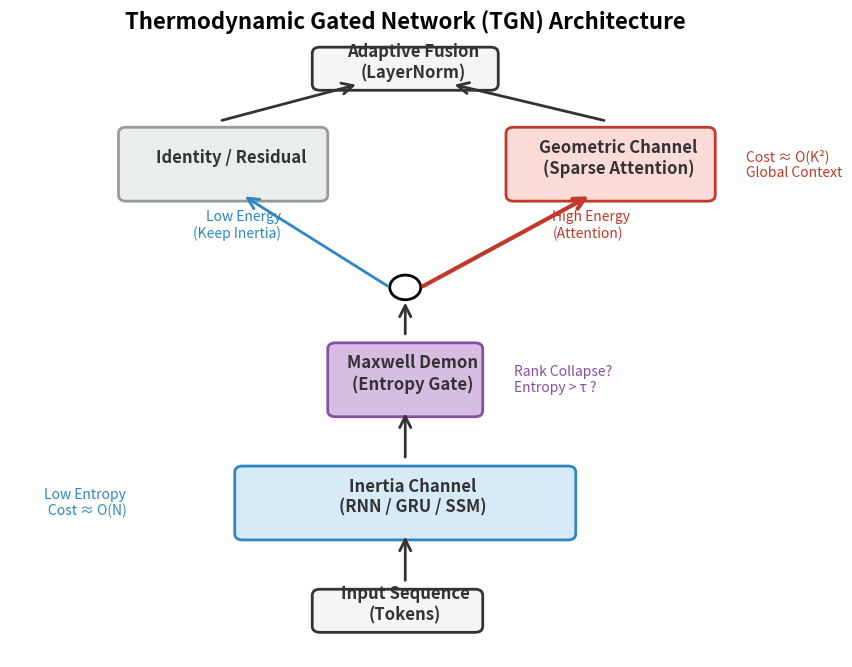

Recreate this plot in Python.

import matplotlib.pyplot as plt
import matplotlib.patches as patches
from pathlib import Path

def draw_tgn_architecture():
    # Setup canvas
    fig, ax = plt.subplots(figsize=(10, 8))
    ax.set_xlim(0, 100)
    ax.set_ylim(0, 100)
    ax.axis('off')  # Turn off axis

    # Function to draw box with text
    def draw_box(x, y, w, h, text, color='#E0E0E0', edge='#333333', fontsize=12, alpha=1.0):
        rect = patches.FancyBboxPatch((x, y), w, h, boxstyle="round,pad=1", 
                                      linewidth=2, edgecolor=edge, facecolor=color, alpha=alpha)
        ax.add_patch(rect)
        ax.text(x + w/2 + 1, y + h/2 + 1, text, ha='center', va='center', 
                fontsize=fontsize, fontweight='bold', color='#333333')
        return rect

    # Function to draw arrow
    def draw_arrow(x1, y1, x2, y2, color='#333333', style='->', lw=2):
        ax.annotate('', xy=(x2, y2), xytext=(x1, y1),
                    arrowprops=dict(arrowstyle=style, color=color, lw=lw, mutation_scale=20))

    # --- 1. Inputs ---
    draw_box(40, 5, 20, 5, "Input Sequence\n(Tokens)", color='#F5F5F5')
    
    # Arrow up
    draw_arrow(51, 12, 51, 20)

    # --- 2. Inertia Channel (Left/Main) ---
    # RNN Box
    draw_box(30, 20, 42, 10, "Inertia Channel\n(RNN / GRU / SSM)", color='#D6EAF8', edge='#2E86C1')
    
    ax.text(15, 25, "Low Entropy\nCost ≈ O(N)", ha='right', va='center', fontsize=10, color='#2E86C1', style='italic')

    # Arrow from RNN to Fork
    draw_arrow(51, 32, 51, 40)

    # --- 3. Maxwell Demon (Gate) ---
    # The decision point
    draw_box(42, 40, 18, 10, "Maxwell Demon\n(Entropy Gate)", color='#D7BDE2', edge='#884EA0')
    
    # Gate output signal
    ax.text(65, 45, "Rank Collapse?\nEntropy > τ ?", ha='left', va='center', fontsize=10, color='#884EA0', style='italic')

    # Arrow to Switch
    draw_arrow(51, 52, 51, 58)

    # --- 4. The Switch (Router) ---
    # Circle for switch
    switch_circle = patches.Circle((51, 60), 2, facecolor='white', edgecolor='black', linewidth=2)
    ax.add_patch(switch_circle)
    
    # Two paths
    # Path A: Inertia Only (Straight)
    draw_arrow(49, 60, 30, 75, color='#2E86C1', style='->', lw=2)
    ax.text(35, 68, "Low Energy\n(Keep Inertia)", ha='right', fontsize=10, color='#2E86C1')
    
    # Path B: Geometric Rescue (Right) - The Wormhole
    draw_arrow(53, 60, 75, 75, color='#C0392B', style='->', lw=3) 
    ax.text(70, 68, "High Energy\n(Attention)", ha='left', fontsize=10, color='#C0392B')

    # --- 5. Geometric Channel (Right/Sparse) ---
    # Attention Box
    draw_box(65, 75, 25, 10, "Geometric Channel\n(Sparse Attention)", color='#FADBD8', edge='#C0392B')
    ax.text(95, 80, "Cost ≈ O(K²)\nGlobal Context", ha='left', va='center', fontsize=10, color='#C0392B', style='italic')

    # Inertia Bypass (Left)
    draw_box(15, 75, 25, 10, "Identity / Residual", color='#EAEDED', edge='#999999')

    # --- 6. Fusion ---
    # Arrow from Left
    draw_arrow(27, 87, 45, 93)
    # Arrow from Right
    draw_arrow(77, 87, 57, 93)
    
    # Fusion Box
    draw_box(40, 93, 22, 5, "Adaptive Fusion\n(LayerNorm)", color='#F5F5F5')

    # --- Annotations ---
    # Title
    ax.text(51, 102, "Thermodynamic Gated Network (TGN) Architecture", 
            ha='center', fontsize=16, fontweight='bold')
    
    # Background Physics
    # Draw a faint background box to group components
    # rect_bg = patches.Rectangle((5, 15), 95, 80, linewidth=1, edgecolor='#DDDDDD', facecolor='none', linestyle='--')
    # ax.add_patch(rect_bg)
    # ax.text(98, 17, "Thermodynamic System Boundary", ha='right', fontsize=8, color='gray')

    # Save
    out_path = get_project_root() / "paper_archive" / "figures" / "tgn_architecture_diagram.png"
    out_path.parent.mkdir(parents=True, exist_ok=True)
    plt.savefig(out_path, dpi=300, bbox_inches='tight')
    print(f"Architecture diagram saved to {out_path}")
    plt.close()

def get_project_root() -> Path:
    try:
        start = Path(__file__).resolve().parent
    except NameError:
        start = Path.cwd()
    if (start / "paper_archive").exists():
        return start
    for p in [start] + list(start.parents):
        if (p / "paper_archive").exists():
            return p
    return start

if __name__ == "__main__":
    draw_tgn_architecture()
